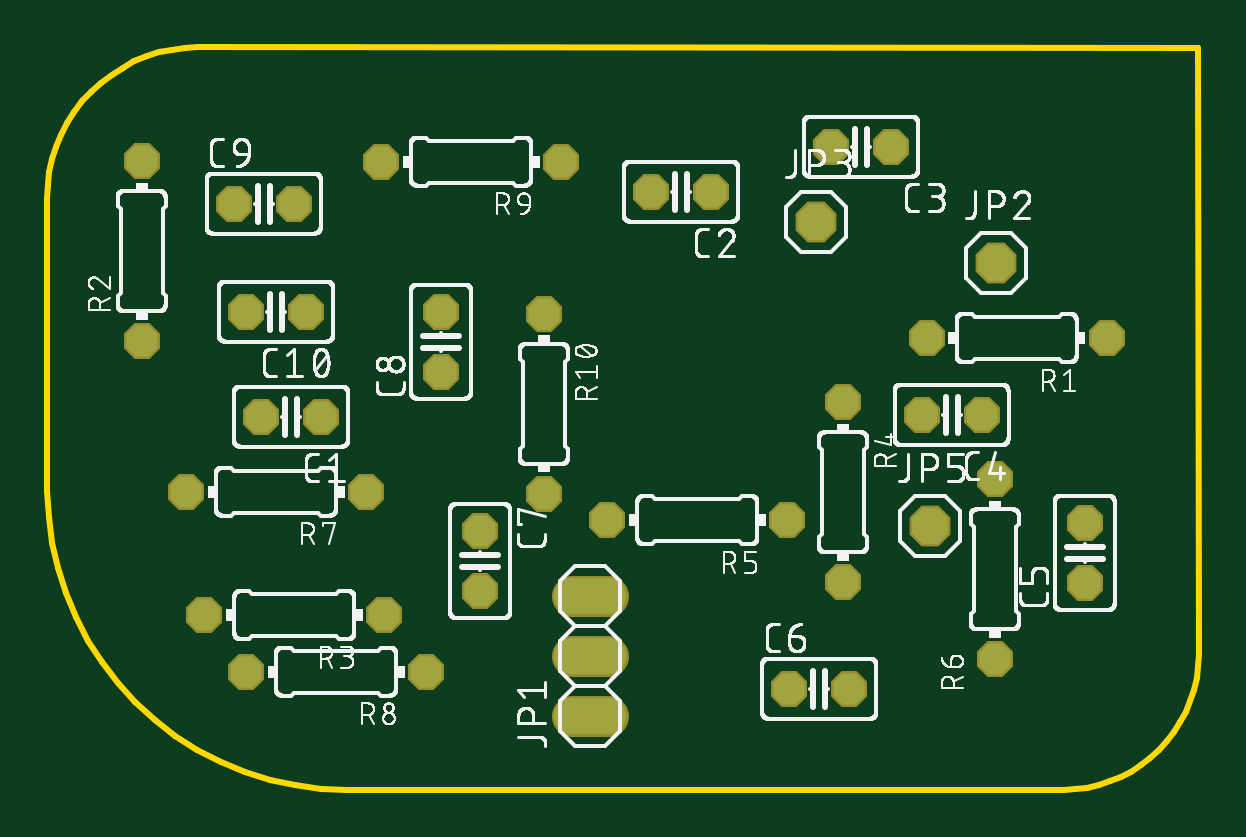
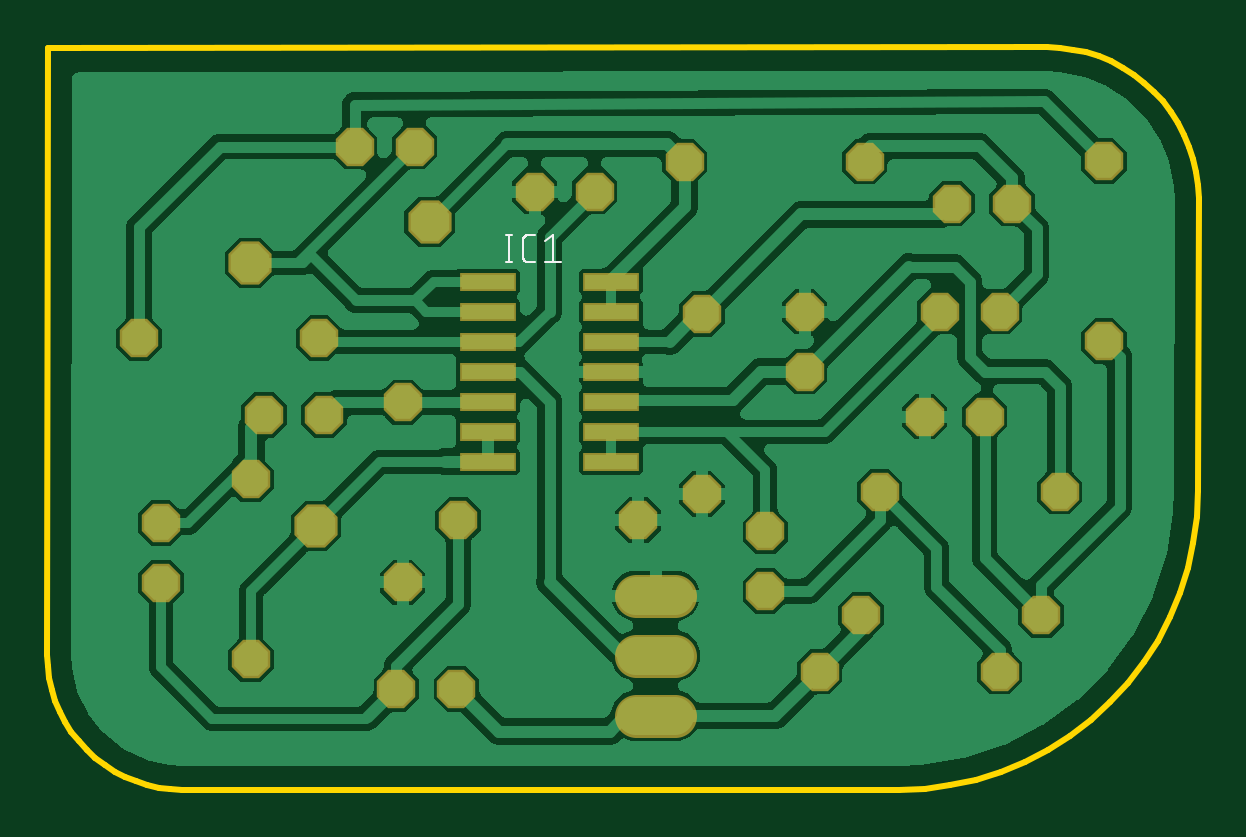
Circuit board: 8 layer files. Board 48.8 x 31.4 mm.
- bottom_copper: copper_bottom.gbr (120438 bytes)
- top_copper: copper_top.gbr (1304 bytes)
- outline: profile.gbr (1203 bytes)
- bottom_silk: silkscreen_bottom.gbr (2052 bytes)
- top_silk: silkscreen_top.gbr (167002 bytes)
- bottom_mask: soldermask_bottom.gbr (1610 bytes)
- top_mask: soldermask_top.gbr (1308 bytes)
- paste: solderpaste_bottom.gbr (447 bytes)

=== bottom_copper: copper_bottom.gbr (120438 bytes, source omitted) ===
=== top_copper: copper_top.gbr ===
G04 EAGLE Gerber RS-274X export*
G75*
%MOMM*%
%FSLAX34Y34*%
%LPD*%
%INTop Copper*%
%IPPOS*%
%AMOC8*
5,1,8,0,0,1.08239X$1,22.5*%
G01*
%ADD10P,1.429621X8X202.500000*%
%ADD11P,1.429621X8X112.500000*%
%ADD12P,1.429621X8X22.500000*%
%ADD13P,1.429621X8X292.500000*%
%ADD14C,1.524000*%
%ADD15P,1.649562X8X22.500000*%


D10*
X115588Y157905D03*
X90188Y157905D03*
X109238Y202355D03*
X83838Y202355D03*
X280688Y253155D03*
X255288Y253155D03*
X356888Y272205D03*
X331488Y272205D03*
X395185Y158626D03*
X369785Y158626D03*
D11*
X438854Y87531D03*
X438854Y112931D03*
D12*
X313795Y42711D03*
X339195Y42711D03*
D13*
X182923Y109430D03*
X182923Y84030D03*
D11*
X166388Y176955D03*
X166388Y202355D03*
D12*
X78601Y248094D03*
X104001Y248094D03*
D14*
X221824Y31281D02*
X237064Y31281D01*
X237064Y56681D02*
X221824Y56681D01*
X221824Y82081D02*
X237064Y82081D01*
D10*
X448144Y191162D03*
X371944Y191162D03*
D13*
X209895Y201349D03*
X209895Y125149D03*
D11*
X39628Y189853D03*
X39628Y266053D03*
D10*
X142387Y73881D03*
X66187Y73881D03*
D13*
X336516Y163940D03*
X336516Y87740D03*
D10*
X313001Y114084D03*
X236801Y114084D03*
D11*
X400811Y55124D03*
X400811Y131324D03*
D10*
X134638Y126155D03*
X58438Y126155D03*
X160038Y49955D03*
X83838Y49955D03*
X217188Y265855D03*
X140988Y265855D03*
D15*
X325140Y240382D03*
X401265Y222930D03*
X373236Y111682D03*
M02*

=== outline: profile.gbr ===
G04 EAGLE Gerber RS-274X export*
G75*
%MOMM*%
%FSLAX34Y34*%
%LPD*%
%IN*%
%IPPOS*%
%AMOC8*
5,1,8,0,0,1.08239X$1,22.5*%
G01*
%ADD10C,0.254000*%


D10*
X-428Y250066D02*
X-217Y126392D01*
X284Y115358D01*
X1744Y104410D01*
X4153Y93631D01*
X7492Y83103D01*
X11736Y72906D01*
X16852Y63118D01*
X22803Y53813D01*
X29541Y45061D01*
X37017Y36931D01*
X45172Y29483D01*
X53946Y22774D01*
X63272Y16855D01*
X73077Y11772D01*
X83288Y7562D01*
X93828Y4259D01*
X104615Y1886D01*
X115568Y463D01*
X126386Y0D01*
X429945Y0D01*
X434924Y217D01*
X439865Y868D01*
X444731Y1947D01*
X449484Y3445D01*
X454088Y5353D01*
X458509Y7654D01*
X462712Y10332D01*
X466666Y13366D01*
X470341Y16733D01*
X473708Y20407D01*
X476742Y24361D01*
X479420Y28565D01*
X481721Y32985D01*
X483628Y37590D01*
X485127Y42343D01*
X486206Y47209D01*
X486856Y52150D01*
X487074Y57129D01*
X487074Y57224D01*
X486633Y313738D01*
X63673Y314212D01*
X58093Y313974D01*
X52554Y313252D01*
X47099Y312049D01*
X41770Y310376D01*
X36607Y308244D01*
X31650Y305671D01*
X26935Y302675D01*
X22500Y299280D01*
X18377Y295511D01*
X14599Y291397D01*
X11193Y286969D01*
X8187Y282262D01*
X5602Y277310D01*
X3458Y272152D01*
X1772Y266827D01*
X557Y261375D01*
X-178Y255838D01*
X-429Y250258D01*
X-428Y250066D01*
M02*

=== bottom_silk: silkscreen_bottom.gbr ===
G04 EAGLE Gerber RS-274X export*
G75*
%MOMM*%
%FSLAX34Y34*%
%LPD*%
%INSilkscreen Bottom*%
%IPPOS*%
%AMOC8*
5,1,8,0,0,1.08239X$1,22.5*%
G01*
%ADD10C,0.101600*%


D10*
X291581Y234867D02*
X291581Y223183D01*
X290283Y223183D02*
X292880Y223183D01*
X292880Y234867D02*
X290283Y234867D01*
X283120Y223183D02*
X280523Y223183D01*
X283120Y223183D02*
X283219Y223185D01*
X283319Y223191D01*
X283418Y223200D01*
X283516Y223213D01*
X283614Y223230D01*
X283712Y223251D01*
X283808Y223276D01*
X283903Y223304D01*
X283997Y223336D01*
X284090Y223371D01*
X284182Y223410D01*
X284272Y223453D01*
X284360Y223498D01*
X284447Y223548D01*
X284531Y223600D01*
X284614Y223656D01*
X284694Y223714D01*
X284772Y223776D01*
X284847Y223841D01*
X284920Y223909D01*
X284990Y223979D01*
X285058Y224052D01*
X285123Y224127D01*
X285185Y224205D01*
X285243Y224285D01*
X285299Y224368D01*
X285351Y224452D01*
X285401Y224539D01*
X285446Y224627D01*
X285489Y224717D01*
X285528Y224809D01*
X285563Y224902D01*
X285595Y224996D01*
X285623Y225091D01*
X285648Y225187D01*
X285669Y225285D01*
X285686Y225383D01*
X285699Y225481D01*
X285708Y225580D01*
X285714Y225680D01*
X285716Y225779D01*
X285716Y232270D01*
X285714Y232369D01*
X285708Y232469D01*
X285699Y232568D01*
X285686Y232666D01*
X285669Y232764D01*
X285648Y232862D01*
X285623Y232958D01*
X285595Y233053D01*
X285563Y233147D01*
X285528Y233240D01*
X285489Y233332D01*
X285446Y233422D01*
X285401Y233510D01*
X285351Y233597D01*
X285299Y233681D01*
X285243Y233764D01*
X285185Y233844D01*
X285123Y233922D01*
X285058Y233997D01*
X284990Y234070D01*
X284920Y234140D01*
X284847Y234208D01*
X284772Y234273D01*
X284694Y234335D01*
X284614Y234393D01*
X284531Y234449D01*
X284447Y234501D01*
X284360Y234551D01*
X284272Y234596D01*
X284182Y234639D01*
X284090Y234678D01*
X283997Y234713D01*
X283903Y234745D01*
X283808Y234773D01*
X283712Y234798D01*
X283614Y234819D01*
X283516Y234836D01*
X283418Y234849D01*
X283319Y234858D01*
X283219Y234864D01*
X283120Y234866D01*
X283120Y234867D02*
X280523Y234867D01*
X276158Y232270D02*
X272912Y234867D01*
X272912Y223183D01*
X269667Y223183D02*
X276158Y223183D01*
M02*

=== top_silk: silkscreen_top.gbr (167002 bytes, source omitted) ===
=== bottom_mask: soldermask_bottom.gbr ===
G04 EAGLE Gerber RS-274X export*
G75*
%MOMM*%
%FSLAX34Y34*%
%LPD*%
%INSoldermask Bottom*%
%IPPOS*%
%AMOC8*
5,1,8,0,0,1.08239X$1,22.5*%
G01*
%ADD10P,1.759533X8X202.500000*%
%ADD11P,1.759533X8X112.500000*%
%ADD12P,1.759533X8X22.500000*%
%ADD13P,1.759533X8X292.500000*%
%ADD14R,2.403200X0.803200*%
%ADD15C,1.828800*%
%ADD16P,1.979475X8X22.500000*%


D10*
X115588Y157905D03*
X90188Y157905D03*
X109238Y202355D03*
X83838Y202355D03*
X280688Y253155D03*
X255288Y253155D03*
X356888Y272205D03*
X331488Y272205D03*
X395185Y158626D03*
X369785Y158626D03*
D11*
X438854Y87531D03*
X438854Y112931D03*
D12*
X313795Y42711D03*
X339195Y42711D03*
D13*
X182923Y109430D03*
X182923Y84030D03*
D11*
X166388Y176955D03*
X166388Y202355D03*
D12*
X78601Y248094D03*
X104001Y248094D03*
D14*
X300338Y202355D03*
X248338Y202355D03*
X300338Y215055D03*
X300338Y189655D03*
X300338Y176955D03*
X248338Y215055D03*
X248338Y189655D03*
X248338Y176955D03*
X300338Y151555D03*
X248338Y151555D03*
X300338Y164255D03*
X300338Y138855D03*
X248338Y164255D03*
X248338Y138855D03*
D15*
X237572Y31281D02*
X221316Y31281D01*
X221316Y56681D02*
X237572Y56681D01*
X237572Y82081D02*
X221316Y82081D01*
D10*
X448144Y191162D03*
X371944Y191162D03*
D13*
X209895Y201349D03*
X209895Y125149D03*
D11*
X39628Y189853D03*
X39628Y266053D03*
D10*
X142387Y73881D03*
X66187Y73881D03*
D13*
X336516Y163940D03*
X336516Y87740D03*
D10*
X313001Y114084D03*
X236801Y114084D03*
D11*
X400811Y55124D03*
X400811Y131324D03*
D10*
X134638Y126155D03*
X58438Y126155D03*
X160038Y49955D03*
X83838Y49955D03*
X217188Y265855D03*
X140988Y265855D03*
D16*
X325140Y240382D03*
X401265Y222930D03*
X373236Y111682D03*
M02*

=== top_mask: soldermask_top.gbr ===
G04 EAGLE Gerber RS-274X export*
G75*
%MOMM*%
%FSLAX34Y34*%
%LPD*%
%INSoldermask Top*%
%IPPOS*%
%AMOC8*
5,1,8,0,0,1.08239X$1,22.5*%
G01*
%ADD10P,1.649562X8X202.500000*%
%ADD11P,1.649562X8X112.500000*%
%ADD12P,1.649562X8X22.500000*%
%ADD13P,1.649562X8X292.500000*%
%ADD14C,1.727200*%
%ADD15P,1.869504X8X22.500000*%


D10*
X115588Y157905D03*
X90188Y157905D03*
X109238Y202355D03*
X83838Y202355D03*
X280688Y253155D03*
X255288Y253155D03*
X356888Y272205D03*
X331488Y272205D03*
X395185Y158626D03*
X369785Y158626D03*
D11*
X438854Y87531D03*
X438854Y112931D03*
D12*
X313795Y42711D03*
X339195Y42711D03*
D13*
X182923Y109430D03*
X182923Y84030D03*
D11*
X166388Y176955D03*
X166388Y202355D03*
D12*
X78601Y248094D03*
X104001Y248094D03*
D14*
X221824Y31281D02*
X237064Y31281D01*
X237064Y56681D02*
X221824Y56681D01*
X221824Y82081D02*
X237064Y82081D01*
D10*
X448144Y191162D03*
X371944Y191162D03*
D13*
X209895Y201349D03*
X209895Y125149D03*
D11*
X39628Y189853D03*
X39628Y266053D03*
D10*
X142387Y73881D03*
X66187Y73881D03*
D13*
X336516Y163940D03*
X336516Y87740D03*
D10*
X313001Y114084D03*
X236801Y114084D03*
D11*
X400811Y55124D03*
X400811Y131324D03*
D10*
X134638Y126155D03*
X58438Y126155D03*
X160038Y49955D03*
X83838Y49955D03*
X217188Y265855D03*
X140988Y265855D03*
D15*
X325140Y240382D03*
X401265Y222930D03*
X373236Y111682D03*
M02*

=== paste: solderpaste_bottom.gbr ===
G04 EAGLE Gerber RS-274X export*
G75*
%MOMM*%
%FSLAX34Y34*%
%LPD*%
%INSolderpaste Bottom*%
%IPPOS*%
%AMOC8*
5,1,8,0,0,1.08239X$1,22.5*%
G01*
%ADD10R,2.200000X0.600000*%


D10*
X300338Y202355D03*
X248338Y202355D03*
X300338Y215055D03*
X300338Y189655D03*
X300338Y176955D03*
X248338Y215055D03*
X248338Y189655D03*
X248338Y176955D03*
X300338Y151555D03*
X248338Y151555D03*
X300338Y164255D03*
X300338Y138855D03*
X248338Y164255D03*
X248338Y138855D03*
M02*

